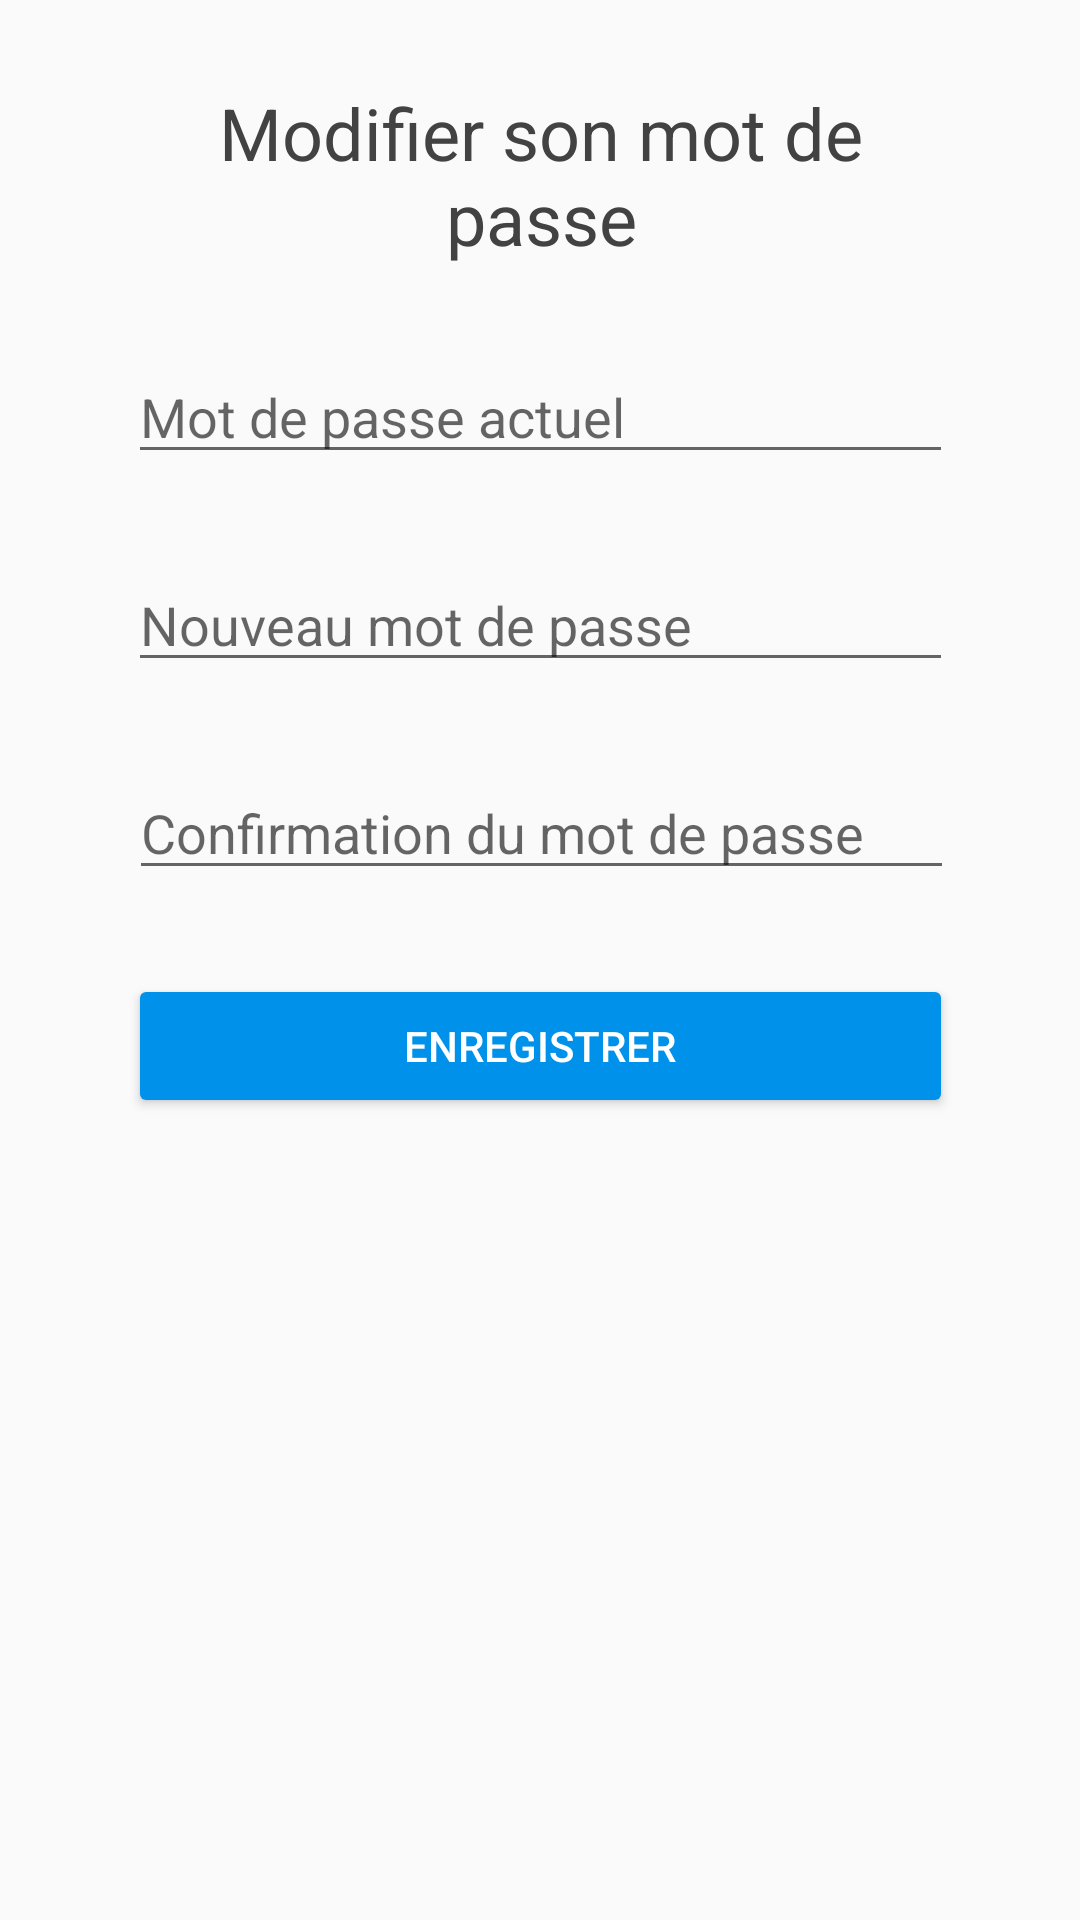

Android layout source for this screen:
<!-- AndroidManifest.xml: application theme AppTheme -->
<!-- res/layout/modif_mdp.xml -->
<?xml version="1.0" encoding="utf-8"?>
<android.support.constraint.ConstraintLayout xmlns:android="http://schemas.android.com/apk/res/android"
    xmlns:tools="http://schemas.android.com/tools"
    android:layout_width="match_parent"
    android:layout_height="match_parent"
    xmlns:app="http://schemas.android.com/apk/res-auto">

    <TextView
        android:id="@+id/textView1"
        android:layout_width="275dp"
        android:layout_height="wrap_content"
        android:layout_marginTop="28dp"
        android:gravity="center"
        android:text="Modifier son mot de passe"
        android:textColor="@color/black"
        android:textSize="24sp"
        app:layout_constraintHorizontal_bias="0.504"
        app:layout_constraintLeft_toLeftOf="parent"
        app:layout_constraintRight_toRightOf="parent"
        app:layout_constraintTop_toTopOf="parent" />


    <EditText
        android:id="@+id/editText1"
        android:layout_width="275dp"
        android:layout_height="wrap_content"
        android:layout_marginTop="28dp"
        android:ems="10"
        android:hint="Mot de passe actuel"
        android:inputType="textPersonName"
        app:layout_constraintLeft_toLeftOf="parent"
        app:layout_constraintRight_toRightOf="parent"
        app:layout_constraintTop_toBottomOf="@+id/textView1" />

    <EditText
        android:id="@+id/editText2"
        android:layout_width="275dp"
        android:layout_height="wrap_content"
        android:layout_marginTop="28dp"
        android:ems="10"
        android:hint="Nouveau mot de passe"
        android:inputType="textPersonName"
        app:layout_constraintLeft_toLeftOf="parent"
        app:layout_constraintRight_toRightOf="parent"
        app:layout_constraintTop_toBottomOf="@+id/editText1" />

    <EditText
        android:id="@+id/editText3"
        android:layout_width="275dp"
        android:layout_height="wrap_content"
        android:layout_marginTop="28dp"
        android:ems="10"
        android:hint="Confirmation du mot de passe"
        android:inputType="textPersonName"
        app:layout_constraintHorizontal_bias="0.504"
        app:layout_constraintLeft_toLeftOf="parent"
        app:layout_constraintRight_toRightOf="parent"
        app:layout_constraintTop_toBottomOf="@+id/editText2" />

    <Button
        android:id="@+id/button1"
        android:layout_width="275dp"
        android:layout_height="wrap_content"
        android:layout_marginTop="28dp"
        android:text="Enregistrer"
        app:layout_constraintLeft_toLeftOf="parent"
        app:layout_constraintRight_toRightOf="parent"
        app:layout_constraintTop_toBottomOf="@+id/editText3" />
</android.support.constraint.ConstraintLayout>
<!-- resources referenced by this layout -->
<resources>
  <color name="black">#424242</color>
  <style name="AppTheme" parent="Theme.AppCompat.Light.DarkActionBar">
          
          <item name="colorPrimary">@color/colorPrimary</item>
          <item name="colorPrimaryDark">@color/colorPrimaryDark</item>
          <item name="colorAccent">@color/colorAccent</item>
          <item name="android:navigationBarColor">?android:attr/colorPrimaryDark</item>
          <item name="android:buttonStyle">@style/Widget.AppCompat.Button.Colored</item>
      </style>
  <color name="colorPrimary">#0091ea</color>
  <color name="colorPrimaryDark">#0277bd</color>
  <color name="colorAccent">#0091ea</color>
</resources>
